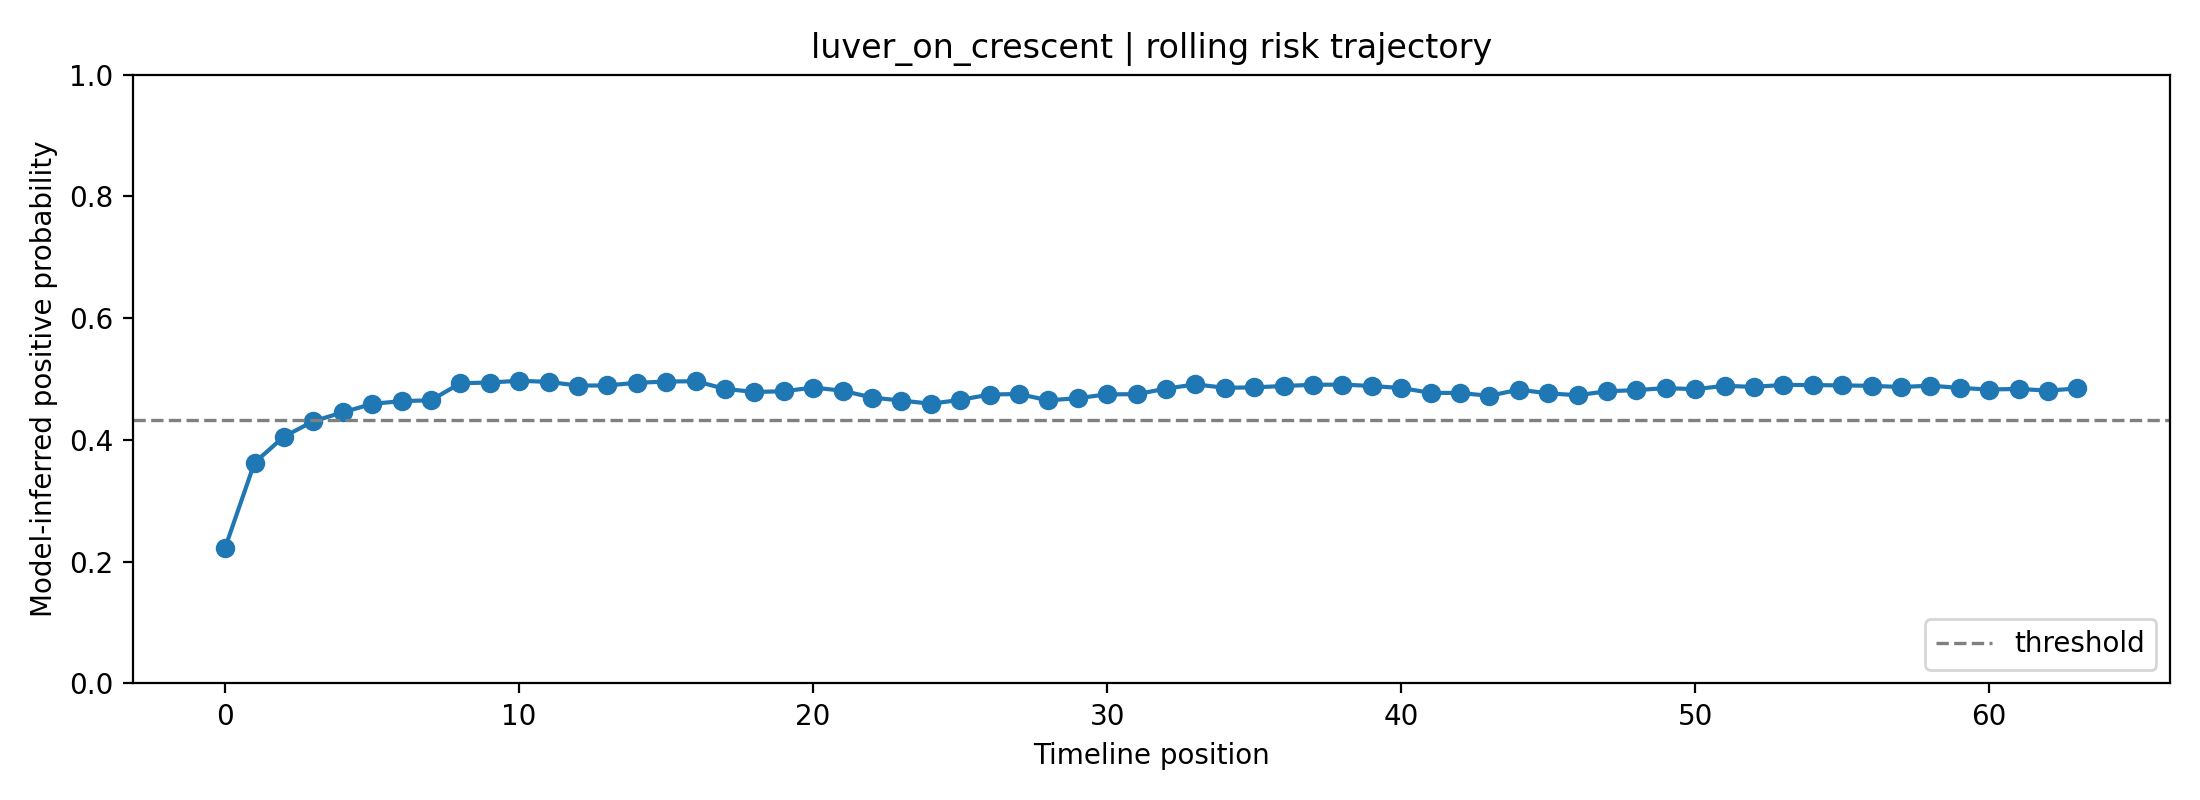

Values plotted in this chart, from the file beside it:
fold, user_id, label, position, risk_prob, raw_prob, logit, n_posts_used, mode
0, luver_on_crescent, 0, 0, 0.2231, 0.378, -0.4979, 1, rolling
0, luver_on_crescent, 0, 1, 0.3627, 0.4911, -0.03577, 2, rolling
0, luver_on_crescent, 0, 2, 0.4055, 0.5216, 0.0866, 3, rolling
0, luver_on_crescent, 0, 3, 0.4307, 0.5391, 0.1565, 4, rolling
0, luver_on_crescent, 0, 4, 0.4453, 0.549, 0.1966, 5, rolling
0, luver_on_crescent, 0, 5, 0.4593, 0.5584, 0.2347, 6, rolling
0, luver_on_crescent, 0, 6, 0.4638, 0.5614, 0.2469, 7, rolling
0, luver_on_crescent, 0, 7, 0.4651, 0.5623, 0.2506, 8, rolling
0, luver_on_crescent, 0, 8, 0.4932, 0.5809, 0.3266, 8, rolling
0, luver_on_crescent, 0, 9, 0.4943, 0.5817, 0.3297, 8, rolling
0, luver_on_crescent, 0, 10, 0.4972, 0.5836, 0.3375, 8, rolling
0, luver_on_crescent, 0, 11, 0.4954, 0.5824, 0.3325, 8, rolling
0, luver_on_crescent, 0, 12, 0.4892, 0.5783, 0.316, 8, rolling
0, luver_on_crescent, 0, 13, 0.4896, 0.5786, 0.3168, 8, rolling
0, luver_on_crescent, 0, 14, 0.4939, 0.5814, 0.3285, 8, rolling
0, luver_on_crescent, 0, 15, 0.4958, 0.5827, 0.3338, 8, rolling
0, luver_on_crescent, 0, 16, 0.4965, 0.5831, 0.3356, 8, rolling
0, luver_on_crescent, 0, 17, 0.4839, 0.5748, 0.3014, 8, rolling
0, luver_on_crescent, 0, 18, 0.4788, 0.5715, 0.2878, 8, rolling
0, luver_on_crescent, 0, 19, 0.4799, 0.5722, 0.2908, 8, rolling
0, luver_on_crescent, 0, 20, 0.4861, 0.5762, 0.3074, 8, rolling
0, luver_on_crescent, 0, 21, 0.4808, 0.5728, 0.2933, 8, rolling
0, luver_on_crescent, 0, 22, 0.4696, 0.5653, 0.2629, 8, rolling
0, luver_on_crescent, 0, 23, 0.4647, 0.562, 0.2494, 8, rolling
0, luver_on_crescent, 0, 24, 0.4595, 0.5586, 0.2355, 8, rolling
0, luver_on_crescent, 0, 25, 0.4657, 0.5627, 0.2523, 8, rolling
0, luver_on_crescent, 0, 26, 0.4746, 0.5687, 0.2764, 8, rolling
0, luver_on_crescent, 0, 27, 0.4754, 0.5692, 0.2786, 8, rolling
0, luver_on_crescent, 0, 28, 0.465, 0.5622, 0.2502, 8, rolling
0, luver_on_crescent, 0, 29, 0.4687, 0.5647, 0.2603, 8, rolling
0, luver_on_crescent, 0, 30, 0.4748, 0.5688, 0.277, 8, rolling
0, luver_on_crescent, 0, 31, 0.4752, 0.569, 0.2779, 8, rolling
0, luver_on_crescent, 0, 32, 0.4842, 0.575, 0.3025, 8, rolling
0, luver_on_crescent, 0, 33, 0.4913, 0.5797, 0.3215, 8, rolling
0, luver_on_crescent, 0, 34, 0.4857, 0.576, 0.3064, 8, rolling
0, luver_on_crescent, 0, 35, 0.4863, 0.5764, 0.308, 8, rolling
0, luver_on_crescent, 0, 36, 0.4887, 0.578, 0.3144, 8, rolling
0, luver_on_crescent, 0, 37, 0.4905, 0.5792, 0.3194, 8, rolling
0, luver_on_crescent, 0, 38, 0.4909, 0.5795, 0.3206, 8, rolling
0, luver_on_crescent, 0, 39, 0.4886, 0.5779, 0.3143, 8, rolling
0, luver_on_crescent, 0, 40, 0.4853, 0.5757, 0.3053, 8, rolling
0, luver_on_crescent, 0, 41, 0.4774, 0.5705, 0.284, 8, rolling
0, luver_on_crescent, 0, 42, 0.4771, 0.5703, 0.2831, 8, rolling
0, luver_on_crescent, 0, 43, 0.4725, 0.5672, 0.2706, 8, rolling
0, luver_on_crescent, 0, 44, 0.4826, 0.574, 0.298, 8, rolling
0, luver_on_crescent, 0, 45, 0.4765, 0.5699, 0.2816, 8, rolling
0, luver_on_crescent, 0, 46, 0.4734, 0.5679, 0.2732, 8, rolling
0, luver_on_crescent, 0, 47, 0.4799, 0.5722, 0.2908, 8, rolling
0, luver_on_crescent, 0, 48, 0.4818, 0.5735, 0.2959, 8, rolling
0, luver_on_crescent, 0, 49, 0.4852, 0.5756, 0.3049, 8, rolling
0, luver_on_crescent, 0, 50, 0.4834, 0.5745, 0.3002, 8, rolling
0, luver_on_crescent, 0, 51, 0.4889, 0.5781, 0.315, 8, rolling
0, luver_on_crescent, 0, 52, 0.4872, 0.577, 0.3104, 8, rolling
0, luver_on_crescent, 0, 53, 0.4904, 0.5791, 0.3191, 8, rolling
0, luver_on_crescent, 0, 54, 0.4901, 0.5789, 0.3184, 8, rolling
0, luver_on_crescent, 0, 55, 0.4895, 0.5785, 0.3168, 8, rolling
0, luver_on_crescent, 0, 56, 0.4889, 0.5781, 0.3151, 8, rolling
0, luver_on_crescent, 0, 57, 0.4869, 0.5768, 0.3096, 8, rolling
0, luver_on_crescent, 0, 58, 0.4892, 0.5783, 0.3158, 8, rolling
0, luver_on_crescent, 0, 59, 0.4854, 0.5758, 0.3057, 8, rolling
... 4 more rows
